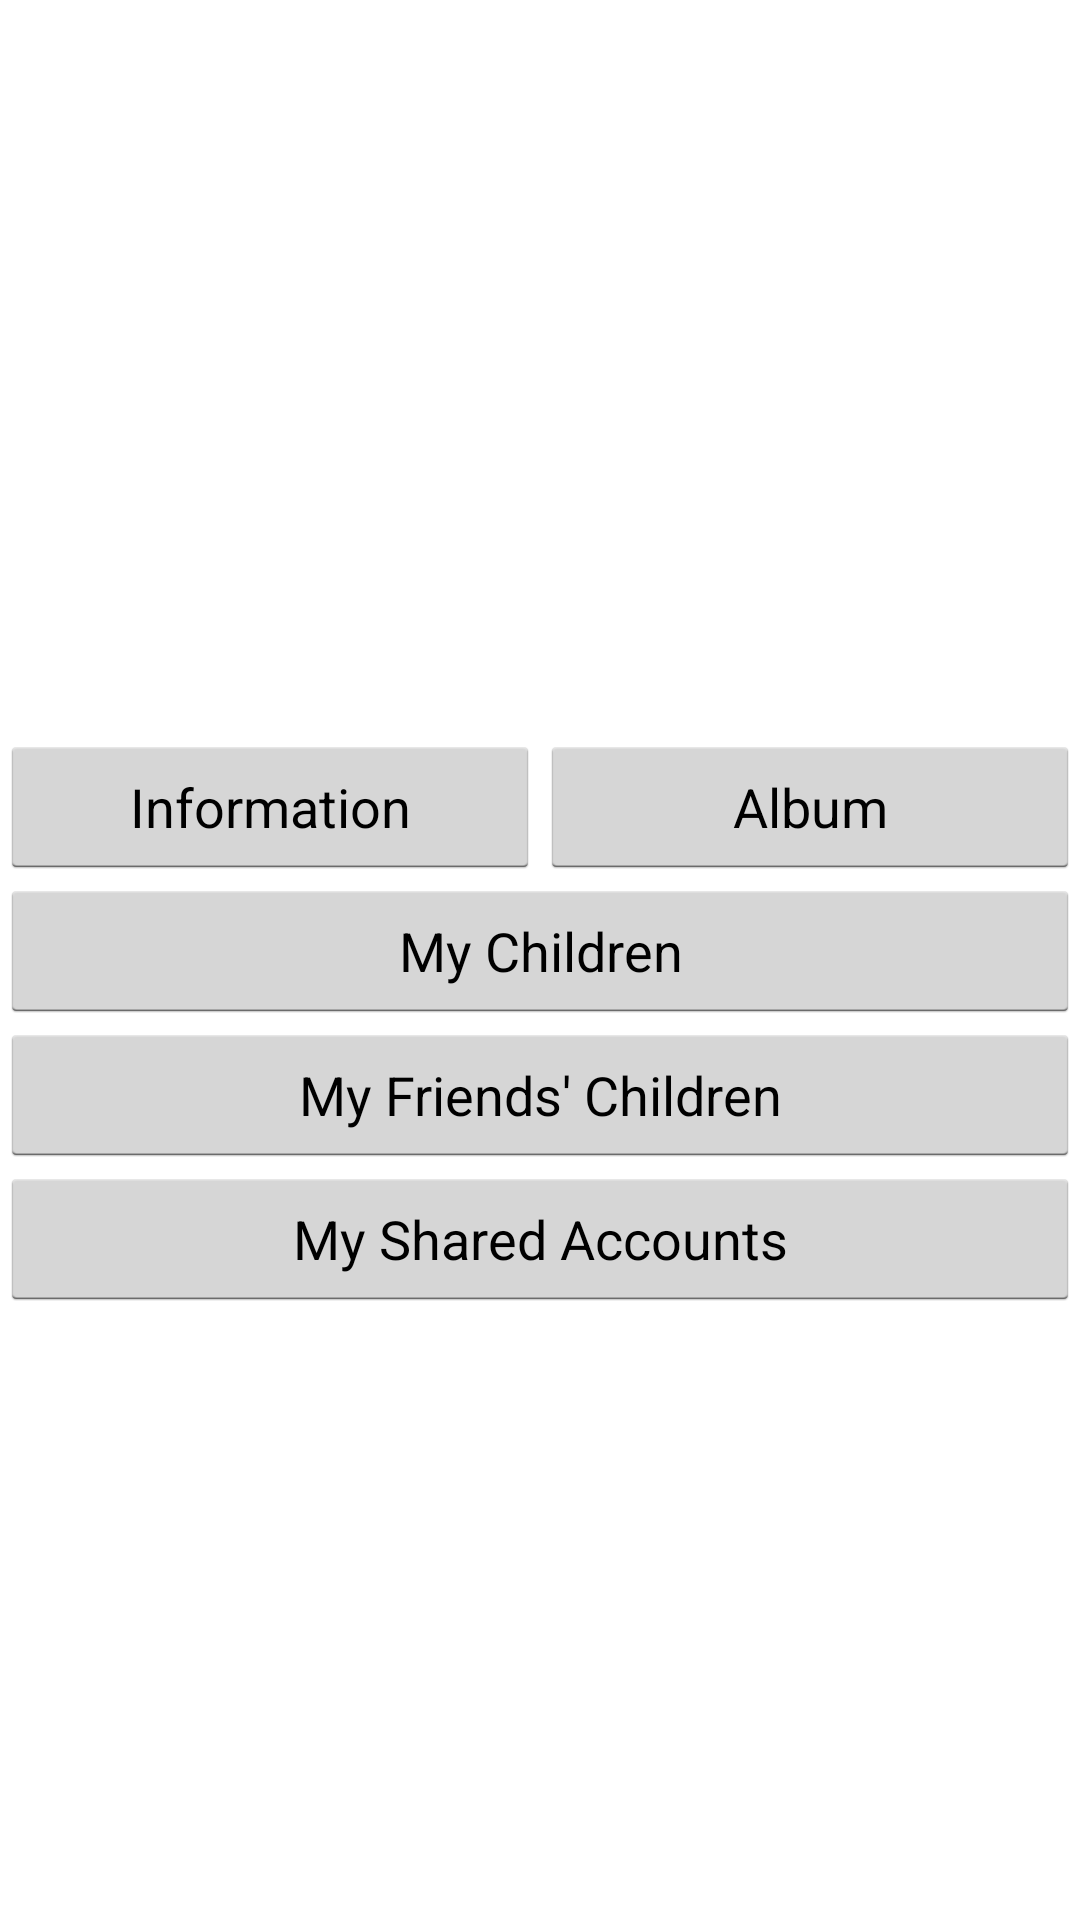

The Android layout XML behind this screen, and the referenced resources:
<!-- AndroidManifest.xml: application theme AppBaseTheme -->
<!-- res/layout/parent_profile.xml -->
<?xml version="1.0" encoding="utf-8"?>
<RelativeLayout xmlns:android="http://schemas.android.com/apk/res/android"
    xmlns:tools="http://schemas.android.com/tools"
    android:layout_width="fill_parent"
    android:layout_height="fill_parent"
    android:orientation="vertical" >

    <ScrollView
        android:layout_width="fill_parent"
        android:layout_height="wrap_content"
        android:layout_alignParentTop="true"
        android:fillViewport="true" >

        <LinearLayout
            android:layout_width="fill_parent"
            android:layout_height="wrap_content"
            android:orientation="vertical" >
	        
            <ImageView
                android:id="@+id/parentImage"
                android:layout_width="150dip"
                android:layout_height="150dip" />

            <TextView
                android:id="@+id/parentName"
                android:layout_width="fill_parent"
                android:layout_height="wrap_content" />

            <TextView
                android:id="@+id/parentBirthdate"
                android:layout_width="fill_parent"
                android:layout_height="wrap_content" />

            <TextView
                android:id="@+id/parentAge"
                android:layout_width="fill_parent"
                android:layout_height="wrap_content" />

            <TextView
                android:id="@+id/parentBloodtype"
                android:layout_width="fill_parent"
                android:layout_height="wrap_content" />

            <TextView
                android:id="@+id/parentGender"
                android:layout_width="fill_parent"
                android:layout_height="wrap_content" />
            
            <LinearLayout
                android:layout_width="fill_parent"
                android:layout_height="wrap_content"
                android:orientation="horizontal" >

                <Button
                    android:id="@+id/parentInformationButton"
                    android:layout_width="0.0dip"
                    android:layout_height="fill_parent"
                    android:layout_weight="1.0"
                    android:text="@string/information" />

                <Button
                    android:id="@+id/parentAlbumButton"
                    android:layout_width="0.0dip"
                    android:layout_height="fill_parent"
                    android:layout_weight="1.0"
                    android:text="@string/album" />
            </LinearLayout>
            
            <Button
                android:id="@+id/parentChildrenButton"
                android:layout_width="fill_parent"
                android:layout_height="wrap_content"
                android:text="@string/my_children" />

            <Button
                android:id="@+id/parentFriendsChildrenButton"
                android:layout_width="fill_parent"
                android:layout_height="wrap_content"
                android:text="@string/my_friend_children" />
            
            <Button
                android:id="@+id/parentSharedAccountsButton"
                android:layout_width="fill_parent"
                android:layout_height="wrap_content"
                android:text="@string/my_shared" />
            
        </LinearLayout>
    </ScrollView>

</RelativeLayout>
<!-- resources referenced by this layout -->
<resources>
  <string name="album">Album</string>
  <string name="information">Information</string>
  <string name="my_children">My Children</string>
  <string name="my_friend_children">My Friends\' Children</string>
  <string name="my_shared">My Shared Accounts</string>
  <style name="AppBaseTheme" parent="android:Theme.Holo.Light.DarkActionBar">
          
      </style>
</resources>
